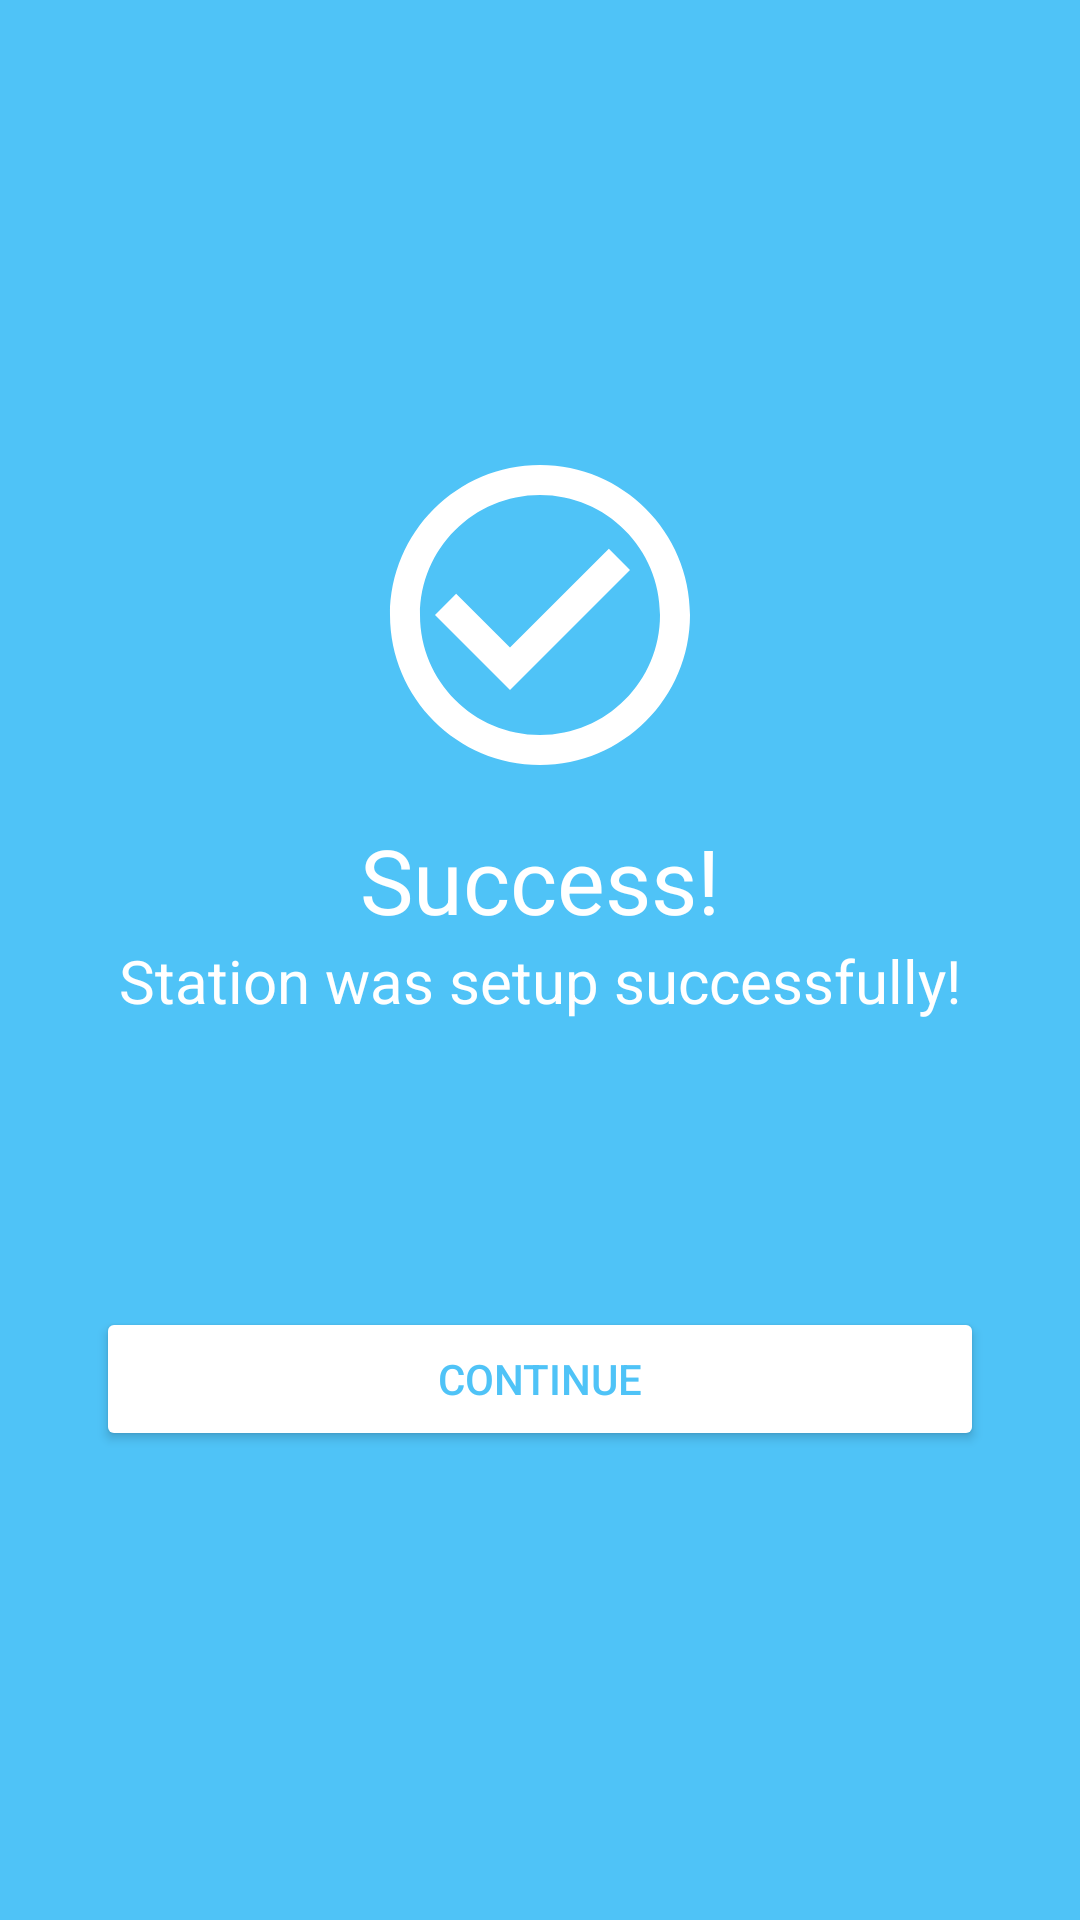

Produce the Android XML layout that renders to this screen, including the resource entries it uses.
<!-- AndroidManifest.xml: application theme AppTheme -->
<!-- res/layout/fragment_configuration_succesful.xml -->
<?xml version="1.0" encoding="utf-8"?>
<androidx.constraintlayout.widget.ConstraintLayout xmlns:android="http://schemas.android.com/apk/res/android"
    xmlns:app="http://schemas.android.com/apk/res-auto"
    xmlns:tools="http://schemas.android.com/tools"
    android:layout_width="match_parent"
    android:layout_height="match_parent"
    android:background="@color/colorPrimary"
    tools:context=".ui.permission.BluetoothEnableFragment">

    <androidx.constraintlayout.widget.ConstraintLayout
        android:id="@+id/constraintLayout"
        android:layout_width="match_parent"
        android:layout_height="350dp"
        app:layout_constraintBottom_toBottomOf="parent"
        app:layout_constraintTop_toTopOf="parent">

        <ImageView
            android:id="@+id/success_icon"
            android:layout_width="120dp"
            android:layout_height="120dp"
            android:src="@drawable/ic_check_circle_outline_white_18dp"
            app:layout_constraintEnd_toEndOf="parent"
            app:layout_constraintHorizontal_bias="0.5"
            app:layout_constraintStart_toStartOf="parent"
            app:layout_constraintTop_toTopOf="parent" />

        <TextView
            android:id="@+id/secondary_text"
            android:layout_width="wrap_content"
            android:layout_height="wrap_content"
            android:text="@string/station_was_setup_successfully"
            android:textAppearance="@style/TextAppearance.AppCompat.Display1"
            android:textColor="@android:color/white"
            android:textSize="20sp"
            app:layout_constraintEnd_toEndOf="parent"
            app:layout_constraintHorizontal_bias="0.5"
            app:layout_constraintStart_toStartOf="parent"
            app:layout_constraintTop_toBottomOf="@+id/main_text" />

        <TextView
            android:id="@+id/main_text"
            android:layout_width="wrap_content"
            android:layout_height="wrap_content"
            android:layout_marginTop="8dp"
            android:text="@string/success"
            android:textAppearance="@style/TextAppearance.AppCompat.Display1"
            android:textColor="@android:color/white"
            android:textSize="30sp"
            app:layout_constraintEnd_toEndOf="parent"
            app:layout_constraintHorizontal_bias="0.5"
            app:layout_constraintStart_toStartOf="parent"
            app:layout_constraintTop_toBottomOf="@+id/success_icon" />

        <com.google.android.material.button.MaterialButton
            android:id="@+id/back_button"
            style="@style/Widget.AppCompat.Button.Colored"
            android:layout_width="0dp"
            android:layout_height="wrap_content"
            android:layout_marginStart="32dp"
            android:layout_marginTop="84dp"
            android:layout_marginEnd="32dp"
            app:backgroundTint="@android:color/white"
            android:text="@string/continue_text"
            android:textColor="@color/colorPrimary"
            app:layout_constraintBottom_toBottomOf="parent"
            app:layout_constraintEnd_toEndOf="parent"
            app:layout_constraintStart_toStartOf="parent"
            app:layout_constraintTop_toBottomOf="@+id/secondary_text" />

    </androidx.constraintlayout.widget.ConstraintLayout>


</androidx.constraintlayout.widget.ConstraintLayout>
<!-- resources referenced by this layout -->
<resources>
  <color name="colorPrimary">#4fc3f7</color>
  <!-- drawable ic_check_circle_outline_white_18dp (drawable) -->
  <vector xmlns:android="http://schemas.android.com/apk/res/android"
      android:width="18dp"
      android:height="18dp"
      android:viewportWidth="24"
      android:viewportHeight="24">
      <path
          android:pathData="M16.59,7.58L10,14.17l-3.59,-3.58L5,12l5,5 8,-8zM12,2C6.48,2 2,6.48 2,12s4.48,10 10,10 10,-4.48 10,-10S17.52,2 12,2zM12,20c-4.42,0 -8,-3.58 -8,-8s3.58,-8 8,-8 8,3.58 8,8 -3.58,8 -8,8z"
          android:fillColor="#ffffff" />
  </vector>
  <string name="continue_text">Continue</string>
  <string name="station_was_setup_successfully">Station was setup successfully!</string>
  <string name="success">Success!</string>
  <style name="AppTheme" parent="Theme.MaterialComponents.Light.DarkActionBar">
          
          <item name="colorPrimary">@color/colorPrimary</item>
          <item name="colorPrimaryDark">@color/colorPrimaryDark</item>
          <item name="colorAccent">@color/colorAccent</item>
          <item name="android:windowAnimationStyle">@style/WindowAnimationStyle</item>
      </style>
  <color name="colorPrimaryDark">#3BA6D6</color>
  <color name="colorAccent">#4fc3f7</color>
  <style name="WindowAnimationStyle">
          <item name="android:windowEnterAnimation">@android:anim/linear_interpolator</item>
      </style>
</resources>
